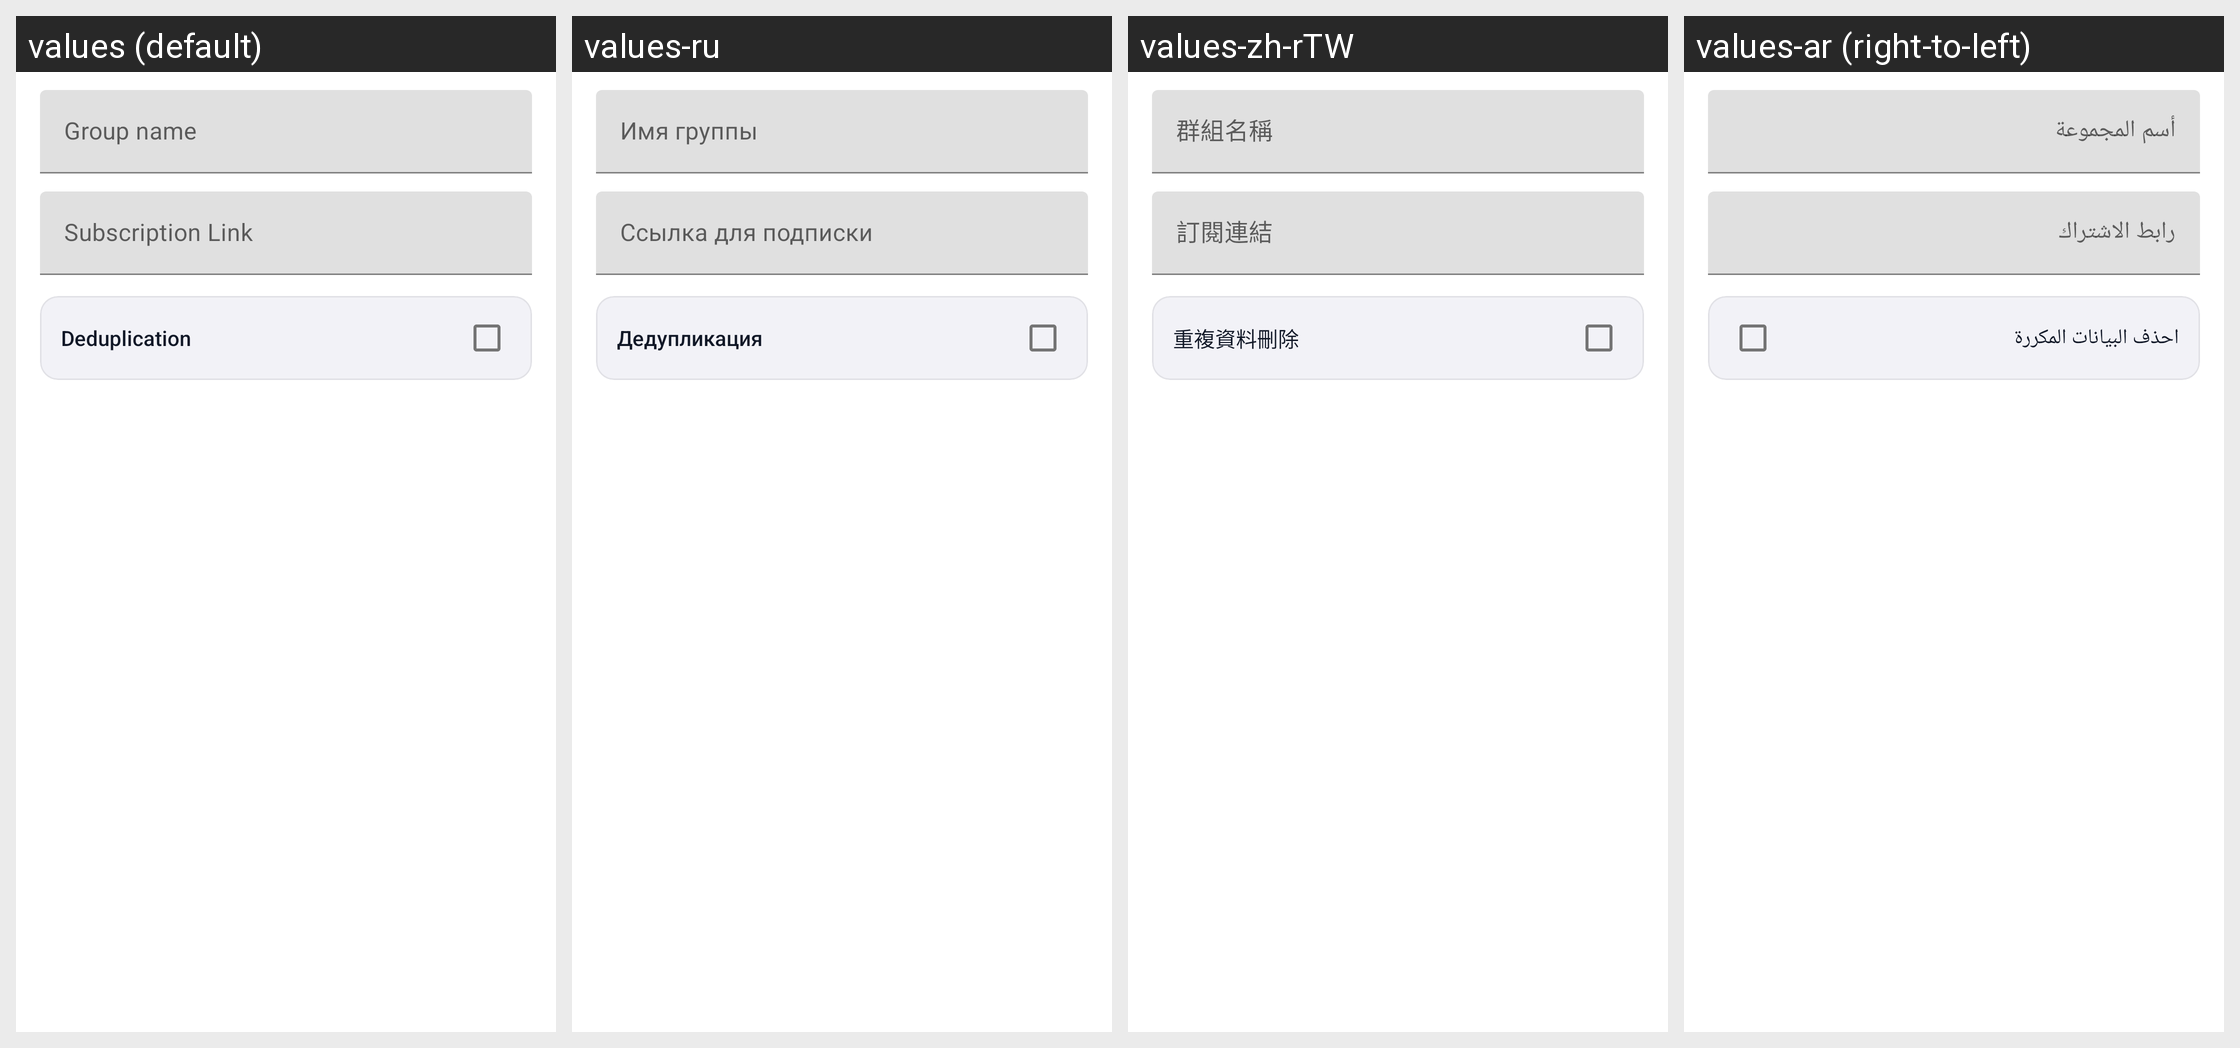

Strings drawn on this Android screen and how each of the app's shown locales translates them:
Android screen res/layout/layout_edit_group.xml rendered under 4 locales, left to right: values (default), values-ru, values-zh-rTW, values-ar (right-to-left). Device: Nexus 5 (rendered at 1080×1920; each locale shown at half size, 540×960, under a caption strip naming it); theme Theme.Start.
Other locales in the repository, not shown: values-fa, values-uk, values-zh-rCN.
Strings drawn on this screen, with the default value and each locale's value (text and hints the layout hard-codes, and strings that could not be matched under every locale, appear in the picture but are not listed):

group_name
  values: Group name
  values-ru: Имя группы
  values-zh-rTW: 群組名稱
  values-ar: أسم المجموعة

group_subscription_link
  values: Subscription Link
  values-ru: Ссылка для подписки
  values-zh-rTW: 訂閱連結
  values-ar: رابط الاشتراك

deduplication
  values: Deduplication
  values-ru: Дедупликация
  values-zh-rTW: 重複資料刪除
  values-ar: احذف البيانات المكررة
